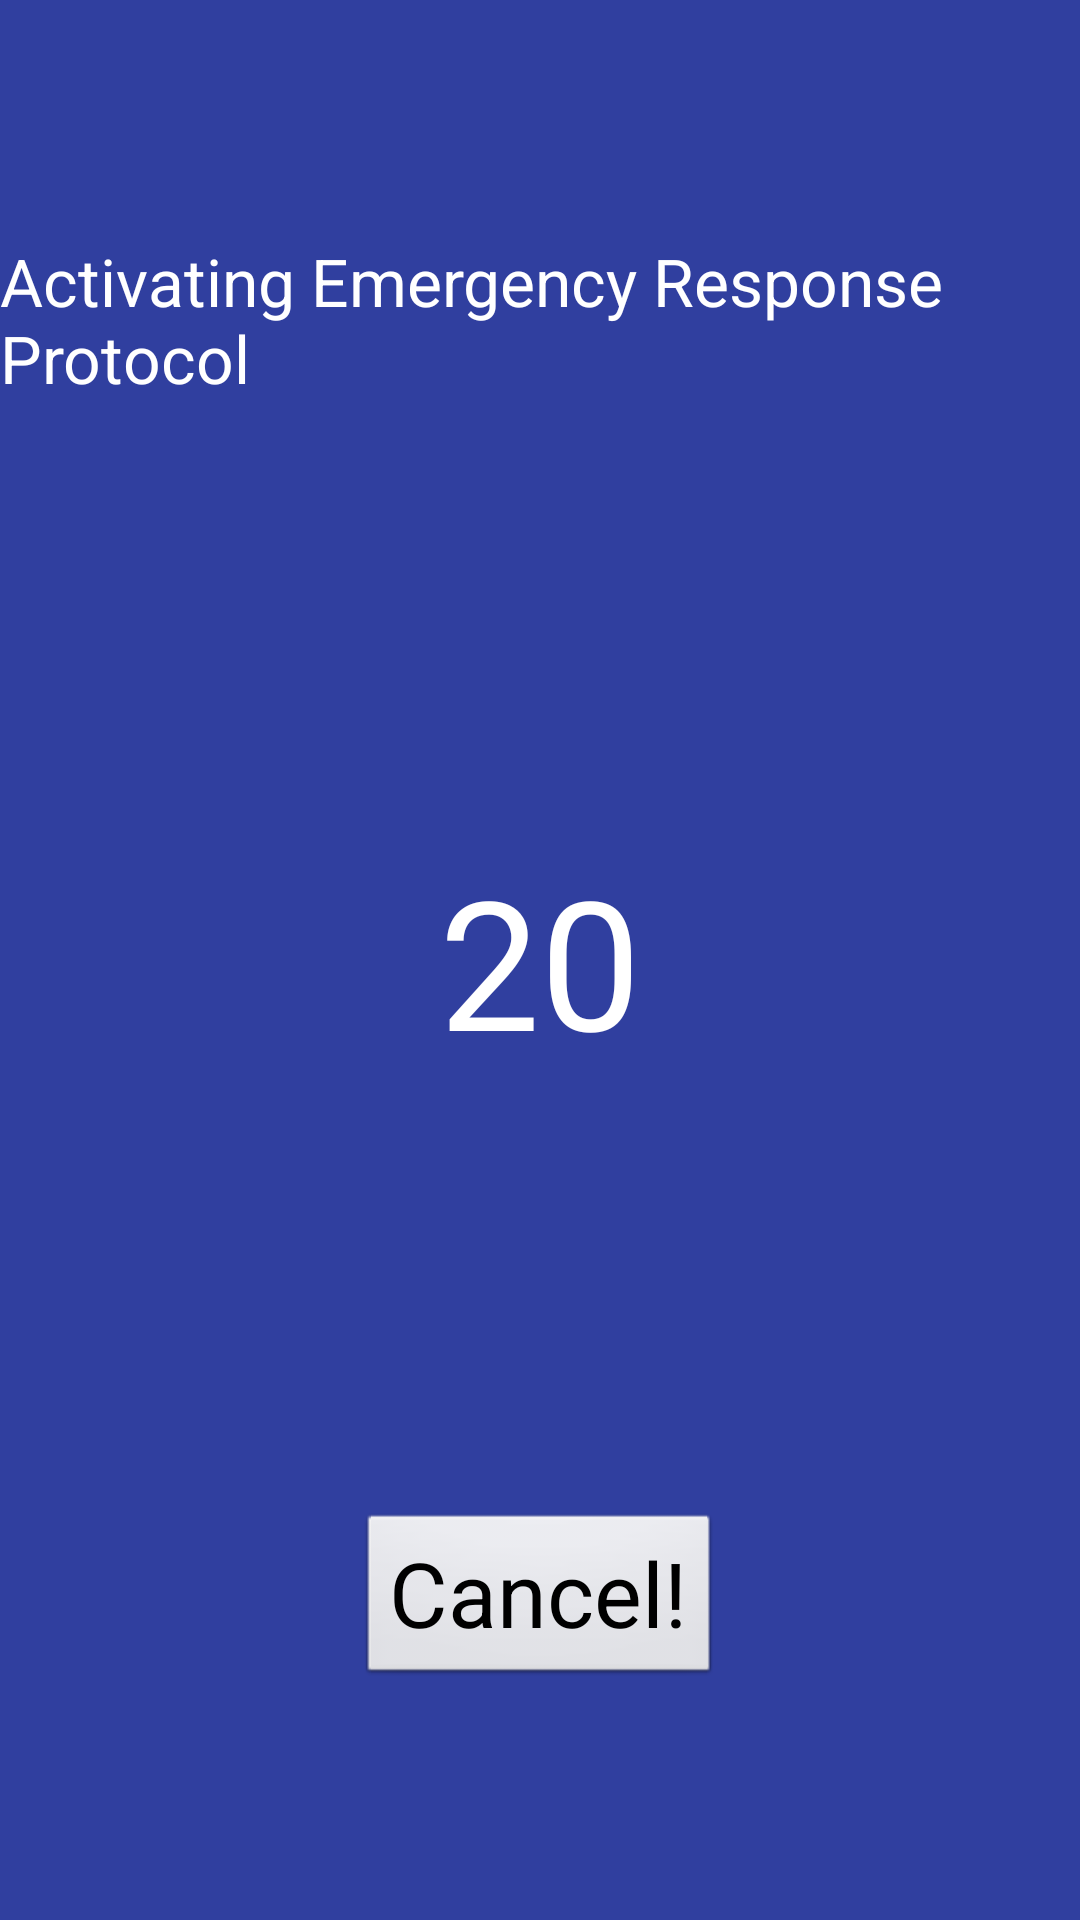

The Android layout XML behind this screen, and the referenced resources:
<!-- AndroidManifest.xml: application theme MyTheme -->
<!-- res/layout/activity_erps.xml -->
<?xml version="1.0" encoding="utf-8"?>
<LinearLayout xmlns:android="http://schemas.android.com/apk/res/android"
    xmlns:tools="http://schemas.android.com/tools"
    android:layout_width="fill_parent"
    android:layout_height="fill_parent"
    android:gravity="center"
    android:background="@color/colorPrimaryDark"
    android:orientation="vertical"
    tools:context="com.cxp.cyclexpro_v2.ERPSActivity">

    <LinearLayout
        android:layout_width="match_parent"
        android:layout_height="0dp"
        android:orientation="vertical"
        android:layout_weight="1"
        android:gravity="center">

        <TextView
            android:layout_width="wrap_content"
            android:layout_height="wrap_content"
            android:text="Activating Emergency Response Protocol"
            android:textAppearance="?android:attr/textAppearanceLarge"/>

    </LinearLayout>

    <LinearLayout
        android:layout_width="match_parent"
        android:layout_height="0dp"
        android:layout_weight="1"
        android:orientation="vertical"
        android:gravity="center">

        <TextView
            android:layout_width="wrap_content"
            android:layout_height="wrap_content"
            android:id="@+id/tvTimer"
            android:text="20"
            android:textSize="60dp"
            android:background="@color/colorPrimaryDark"
            android:textColor="@color/white"/>

    </LinearLayout>

    <LinearLayout
        android:layout_width="match_parent"
        android:layout_height="0dp"
        android:layout_weight="1"
        android:orientation="vertical"
        android:gravity="center">

        <Button
            android:theme="@style/MyTheme.Button"
            android:layout_width="wrap_content"
            android:layout_height="wrap_content"
            android:id="@+id/btCancel"
            android:text="Cancel!"
            android:textSize="30dp"/>
    </LinearLayout>
</LinearLayout>
<!-- resources referenced by this layout -->
<resources>
  <color name="colorPrimaryDark">#303f9f</color>
  <color name="white">#FFF</color>
  <style name="MyTheme.Button" parent="Widget.AppCompat.Button.Colored">
          <item name="colorButtonNormal">@color/colorAccent</item>
          <item name="android:textColor">@color/white</item>
      </style>
  <style name="MyTheme" parent="android:Theme">
          <item name="android:windowTitleSize">50dp</item>
          <item name="android:windowTitleBackgroundStyle">@style/TitleBackground</item>
          <item name="android:colorPrimary">@color/colorPrimary</item>
          <item name="android:colorPrimaryDark">@color/colorPrimaryDark</item>
          <item name="android:colorAccent">@color/colorAccent</item>
      </style>
  <color name="colorAccent">#FF4081</color>
  <style name="TitleBackground">
          <item name="android:background">@color/colorPrimary</item>
      </style>
  <color name="colorPrimary">#3f51b5</color>
</resources>
